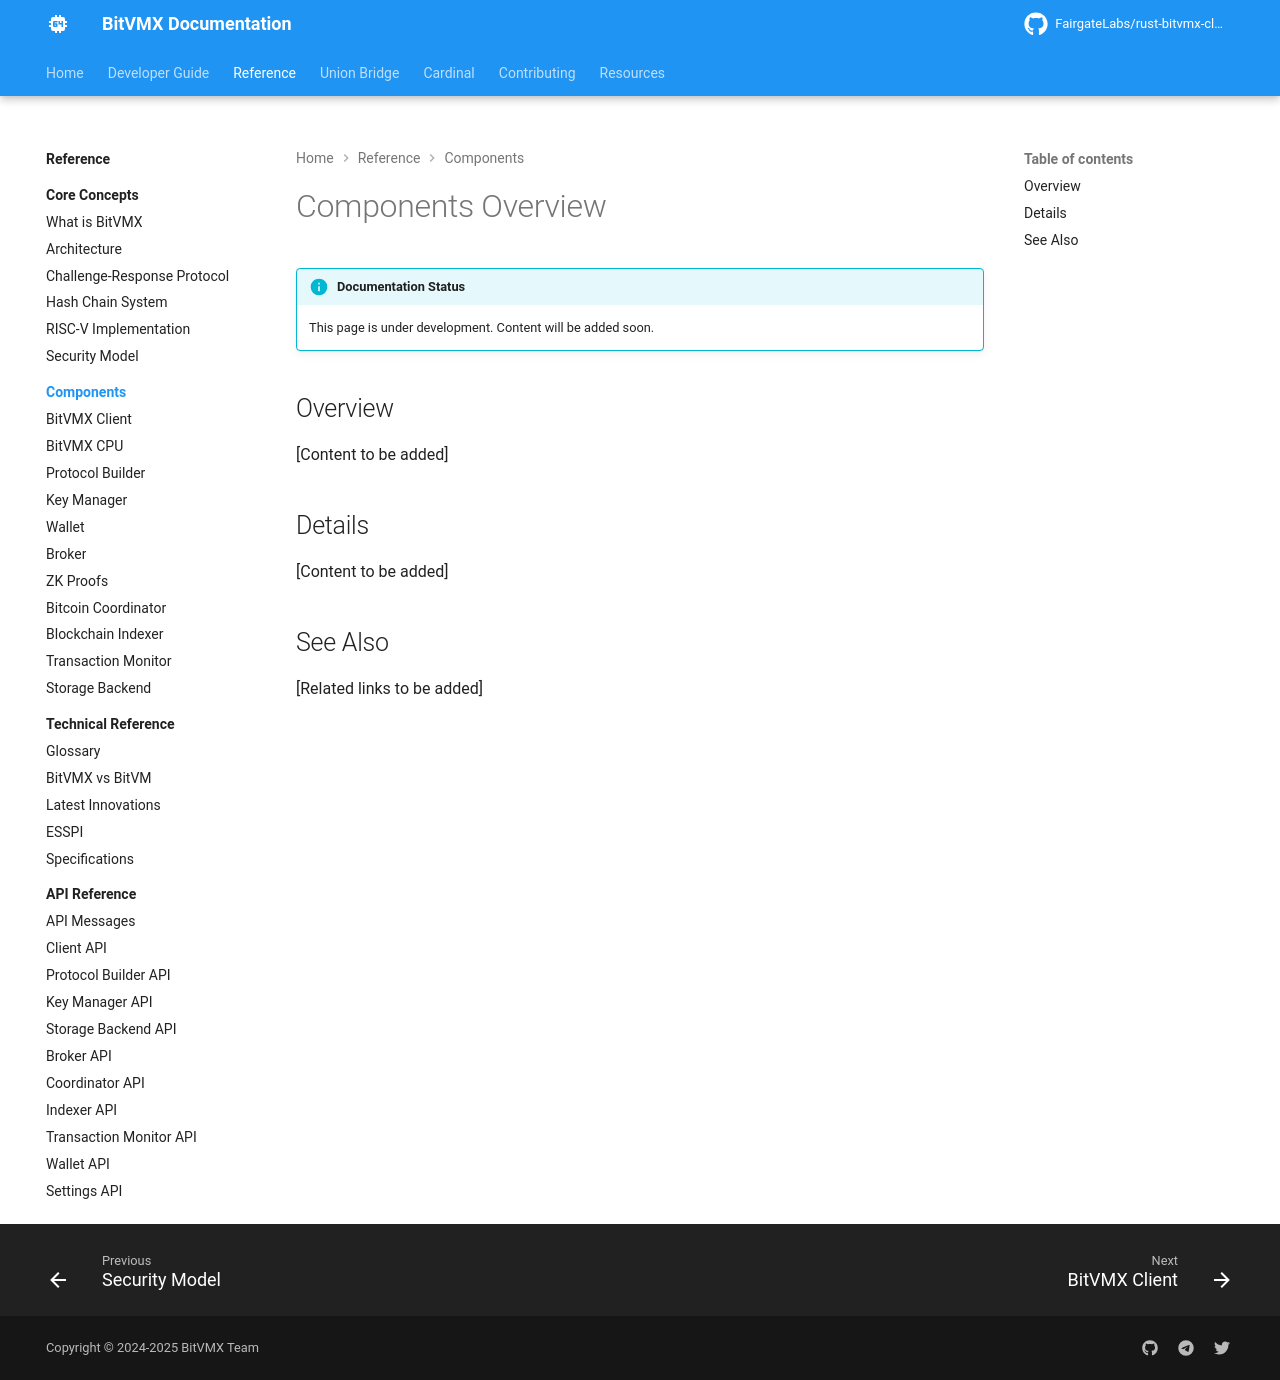

repository: FairgateLabs/bitvmx-docs · page: components/index.html · generator: mkdocs

# Components Overview

!!! info "Documentation Status"
    This page is under development. Content will be added soon.

## Overview

[Content to be added]

## Details

[Content to be added]

## See Also

[Related links to be added]
